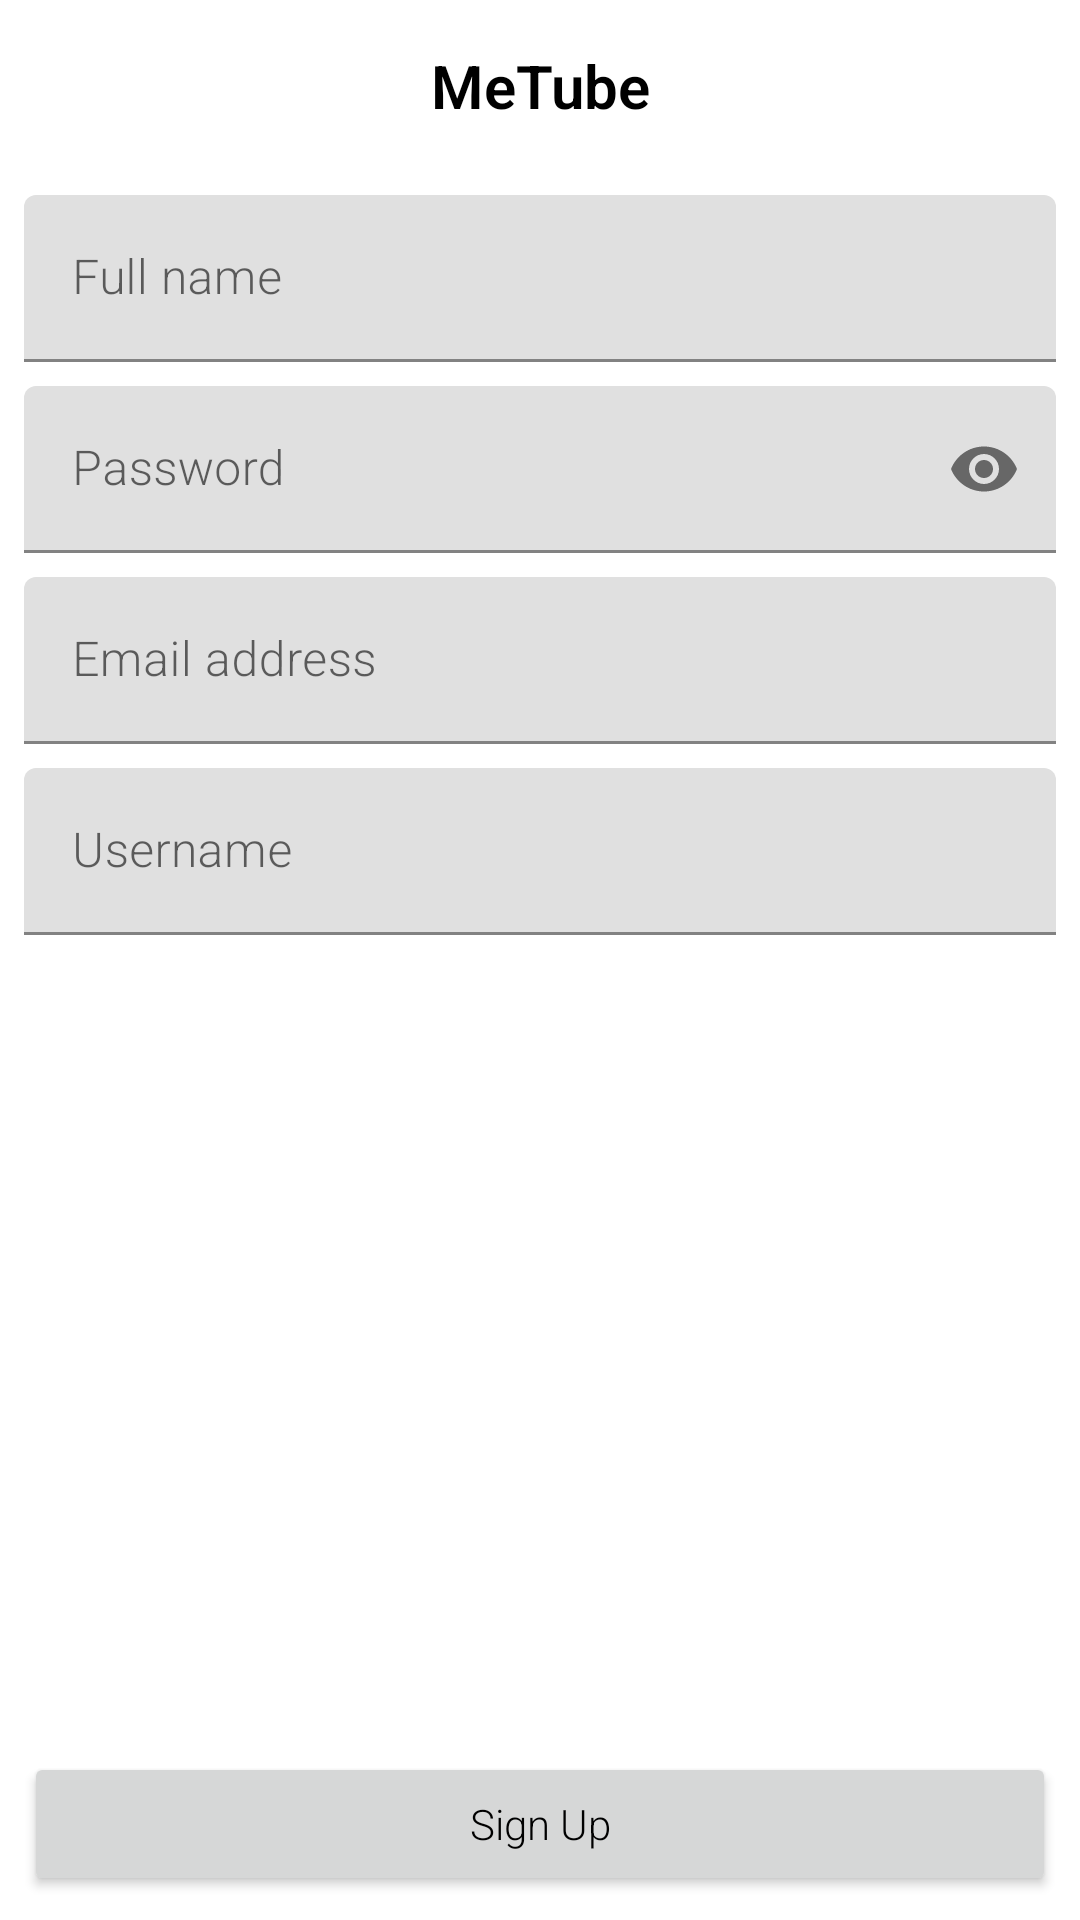

The Android layout XML behind this screen, and the referenced resources:
<!-- AndroidManifest.xml: application theme MeTube -->
<!-- res/layout/signup_fragment.xml -->
<?xml version="1.0" encoding="utf-8"?>
<LinearLayout xmlns:android="http://schemas.android.com/apk/res/android"
    xmlns:app="http://schemas.android.com/apk/res-auto"
    xmlns:tools="http://schemas.android.com/tools"
    android:layout_width="match_parent"
    android:layout_height="match_parent"
    android:orientation="vertical"
    tools:context=".ui.MainActivity">

    <ScrollView
        android:layout_width="match_parent"
        android:layout_height="0dp"
        android:layout_weight="1">

        <LinearLayout
            android:layout_width="match_parent"
            android:layout_height="wrap_content"
            android:orientation="vertical">

            <TextView
                android:layout_width="match_parent"
                android:layout_height="wrap_content"
                android:layout_marginBottom="8dp"
                android:gravity="center"
                android:padding="15dp"
                android:text="@string/app_name"
                android:textAppearance="@style/MeTube.TitleTextAppearance" />

            <com.google.android.material.textfield.TextInputLayout
                android:id="@+id/nameHolder"
                android:layout_width="match_parent"
                android:layout_height="wrap_content"
                android:layout_marginHorizontal="8dp"
                android:layout_marginBottom="8dp"
                android:hint="Full name">

                <com.google.android.material.textfield.TextInputEditText
                    android:id="@+id/name"
                    android:layout_width="match_parent"
                    android:layout_height="wrap_content"
                    android:autofillHints="name"
                    android:importantForAutofill="yes"
                    android:inputType="textPersonName" />
            </com.google.android.material.textfield.TextInputLayout>


            <com.google.android.material.textfield.TextInputLayout
                android:id="@+id/passwordHolder"
                android:layout_width="match_parent"
                android:layout_height="wrap_content"
                android:layout_marginHorizontal="8dp"
                android:layout_marginBottom="8dp"
                android:hint="Password"
                app:passwordToggleEnabled="true">

                <com.google.android.material.textfield.TextInputEditText
                    android:id="@+id/password"
                    android:layout_width="match_parent"
                    android:layout_height="wrap_content"
                    android:autofillHints="password"
                    android:importantForAutofill="yes"
                    android:inputType="textPassword" />
            </com.google.android.material.textfield.TextInputLayout>

            <com.google.android.material.textfield.TextInputLayout
                android:id="@+id/usernameHolder"
                android:layout_width="match_parent"
                android:layout_height="wrap_content"
                android:layout_marginHorizontal="8dp"
                android:layout_marginBottom="8dp"
                android:hint="Email address">

                <com.google.android.material.textfield.TextInputEditText
                    android:id="@+id/username"
                    android:layout_width="match_parent"
                    android:layout_height="wrap_content"
                    android:autofillHints="username"
                    android:importantForAutofill="yes"
                    android:inputType="textEmailAddress" />
            </com.google.android.material.textfield.TextInputLayout>

            <com.google.android.material.textfield.TextInputLayout
                android:id="@+id/customUsernameHolder"
                android:layout_width="match_parent"
                android:layout_height="wrap_content"
                android:layout_marginHorizontal="8dp"
                android:layout_marginBottom="8dp"
                android:hint="Username">

                <com.google.android.material.textfield.TextInputEditText
                    android:id="@+id/customUsername"
                    android:layout_width="match_parent"
                    android:layout_height="wrap_content"
                    android:importantForAutofill="no" />
            </com.google.android.material.textfield.TextInputLayout>

            <com.google.android.material.textfield.TextInputLayout
                android:id="@+id/ageHolder"
                android:layout_width="match_parent"
                android:layout_height="wrap_content"
                android:layout_marginHorizontal="8dp"
                android:layout_marginBottom="8dp"
                android:hint="Age"
                android:visibility="gone">

                <com.google.android.material.textfield.TextInputEditText
                    android:id="@+id/age"
                    android:layout_width="match_parent"
                    android:layout_height="wrap_content"
                    android:inputType="numberSigned" />
            </com.google.android.material.textfield.TextInputLayout>

        </LinearLayout>
    </ScrollView>

    <Button
        android:id="@+id/continueButton"
        android:layout_width="match_parent"
        android:layout_height="wrap_content"
        android:layout_margin="8dp"
        android:padding="8dp"
        android:text="Sign Up"
        android:textAllCaps="false" />

</LinearLayout>
<!-- resources referenced by this layout -->
<resources>
  <string name="app_name">MeTube</string>
  <style name="MeTube.TitleTextAppearance" parent="TextAppearance.AppCompat.Title">
          <item name="android:textStyle">bold</item>
          <item name="android:textSize">20sp</item>
          <item name="android:textColor">?colorOnSurface</item>
      </style>
  <style name="MeTube" parent="MeTube.Base" />
  <style name="MeTube.Base" parent="Theme.MaterialComponents.Light">
          <item name="colorPrimary">@color/LightColorPrimary</item>
          <item name="colorPrimaryDark">@color/LightColorPrimaryDark</item>
          <item name="colorAccent">@color/LightColorAccent</item>
          <item name="titleTextAppearance">@style/MeTube.TitleTextAppearance</item>
  
          <item name="colorControlNormal">@color/colorBlack</item>
          <item name="android:colorControlNormal">@color/colorBlack</item>
          <item name="android:textColorPrimary">@color/colorBlack</item>
          <item name="android:textColor">@color/colorBlack</item>
  
          
          <item name="bottomNavigationStyle">@style/MeTube.Widget.BottomNavigationView</item>
          <item name="appBarLayoutStyle">@style/MeTube.Widget.AppBar</item>
          <item name="toolbarStyle">@style/MeTube.Widget.Toolbar</item>
  
          <item name="fontFamily">sans-serif-light</item>
          <item name="android:fontFamily">sans-serif-light</item>
  
      </style>
  <color name="LightColorPrimary">#FFFFFF</color>
  <color name="LightColorPrimaryDark">#FFFFFF</color>
  <color name="LightColorAccent">#03DAC5</color>
  <color name="colorBlack">#000000</color>
  <style name="MeTube.Widget.BottomNavigationView" parent="Widget.MaterialComponents.BottomNavigationView">
          <item name="android:background">?attr/colorSurface</item>
          <item name="backgroundTint">?attr/colorSurface</item>
          <item name="elevation">0dp</item>
          <item name="itemBackground">?attr/colorSurface</item>
          <item name="itemIconTint">?attr/colorOnSurface</item>
          <item name="itemTextColor">?attr/colorOnSurface</item>
          <item name="itemPaddingTop">8dp</item>
          <item name="itemPaddingBottom">12dp</item>
          <item name="android:minHeight">70dp</item>
      </style>
  <style name="MeTube.Widget.AppBar" parent="Widget.MaterialComponents.AppBarLayout.Surface" />
  <style name="MeTube.Widget.Toolbar" parent="Widget.MaterialComponents.Toolbar.Surface">
          <item name="android:minHeight">70dp</item>
      </style>
</resources>
